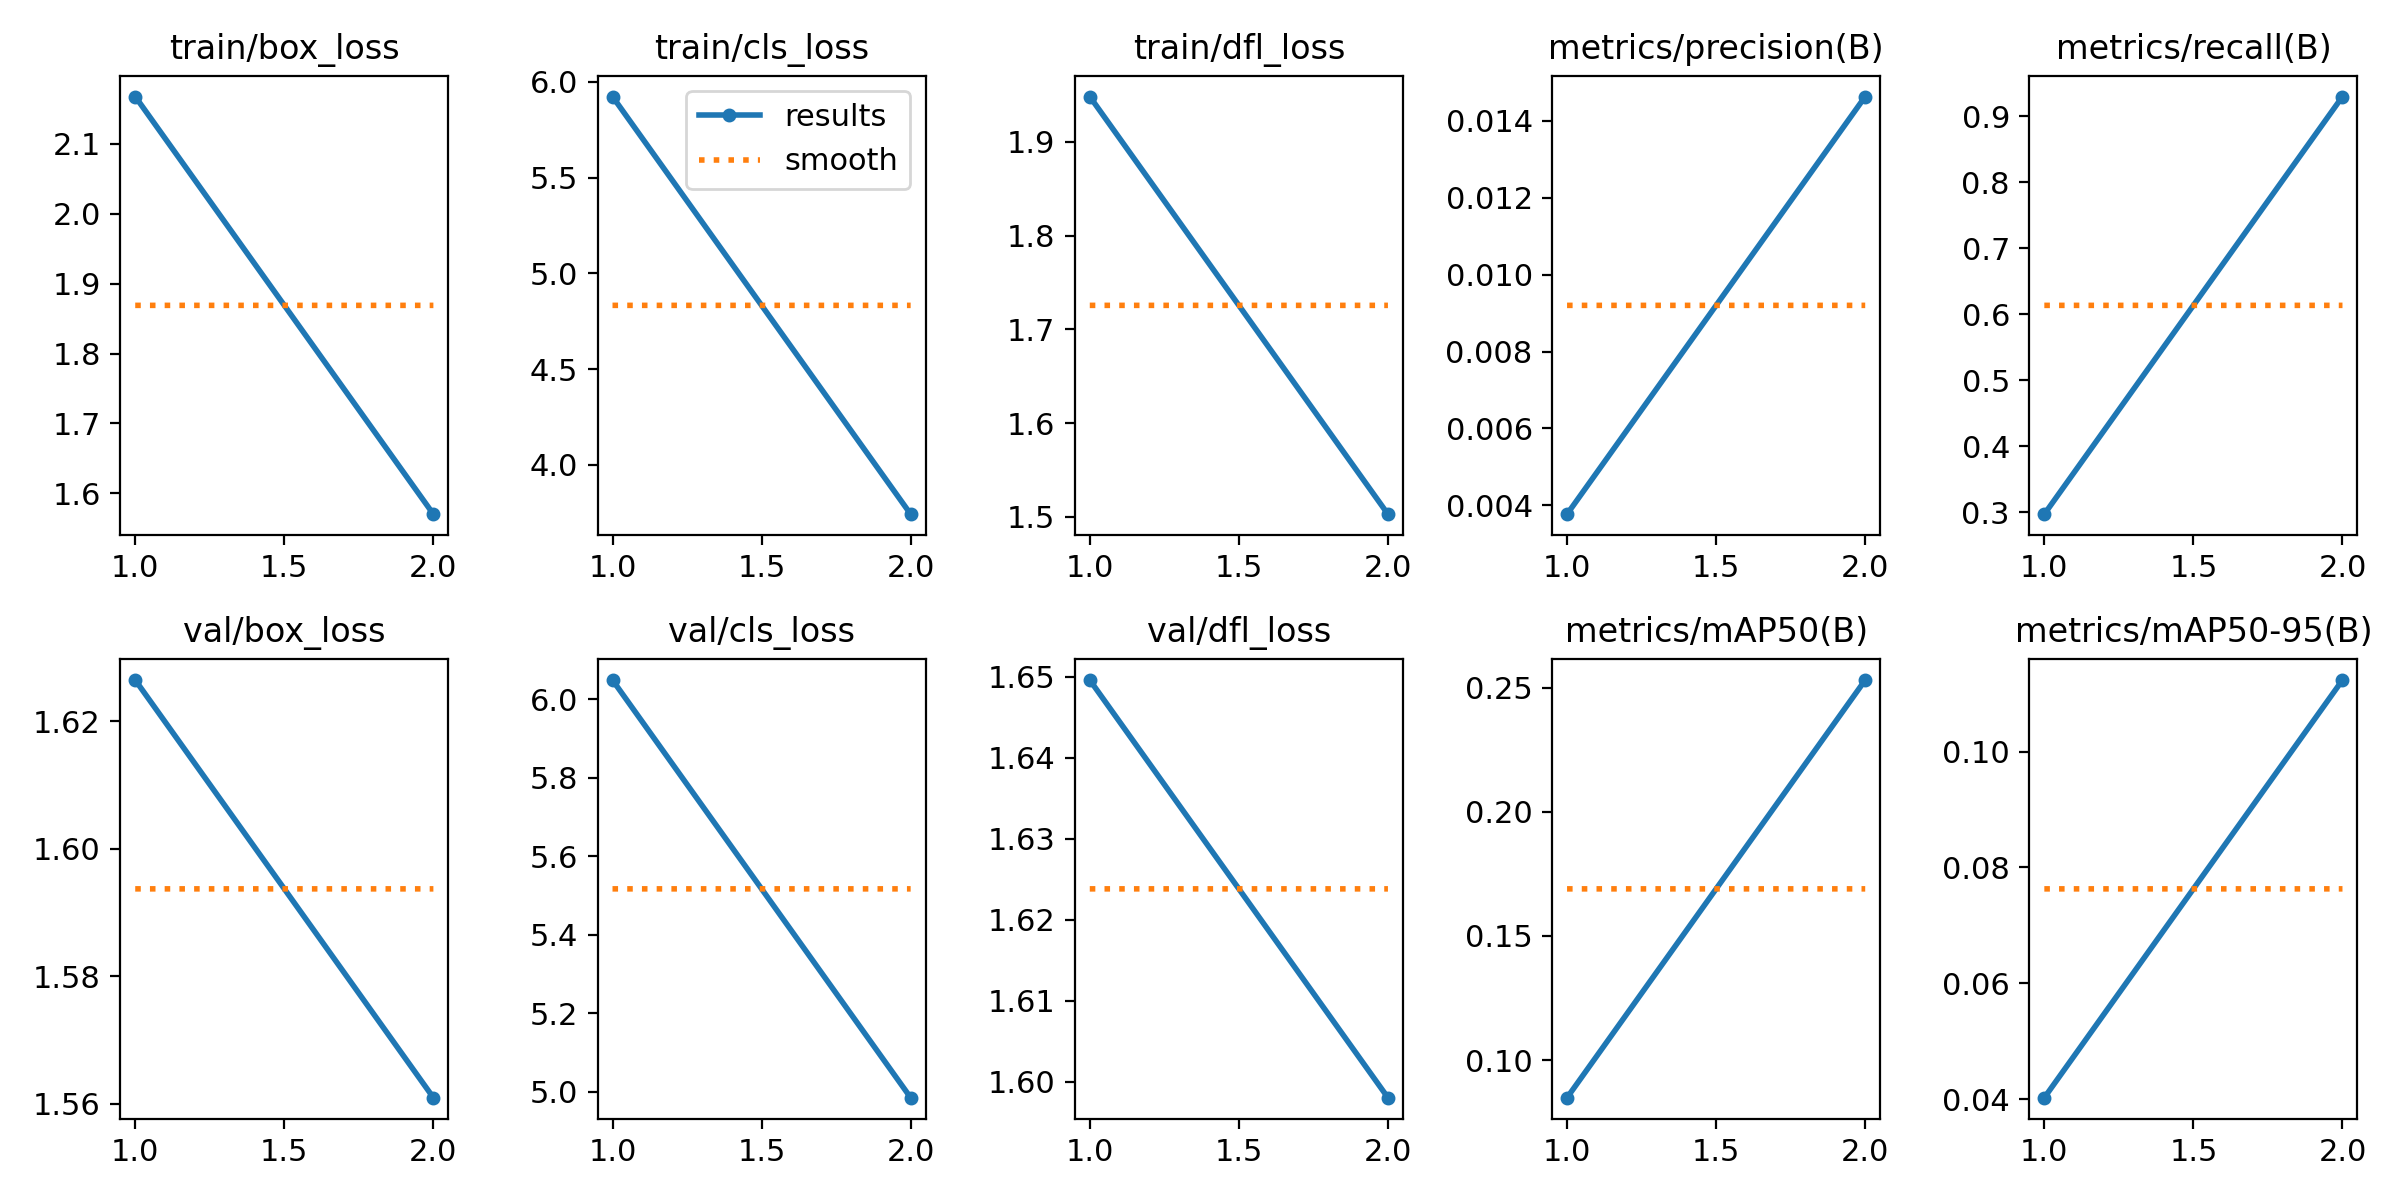

The file beside this chart, header and first rows:
epoch, time, train/box_loss, train/cls_loss, train/dfl_loss, metrics/precision(B), metrics/recall(B), metrics/mAP50(B), metrics/mAP50-95(B), val/box_loss, val/cls_loss, val/dfl_loss, lr/pg0, lr/pg1, lr/pg2
1, 279.7, 2.168, 5.923, 1.948, 0.00377, 0.2973, 0.08484, 0.04025, 1.627, 6.049, 1.65, 0.0002513, 0.0002513, 0.0002513
2, 556.7, 1.57, 3.743, 1.503, 0.01463, 0.9299, 0.2531, 0.1124, 1.561, 4.985, 1.598, 0.0004976, 0.0004976, 0.0004976
3, 834.3, 1.474, 3.237, 1.445, 0.2248, 0.6004, 0.2757, 0.1482, 1.459, 4.246, 1.456, 0.0007337, 0.0007337, 0.0007337
